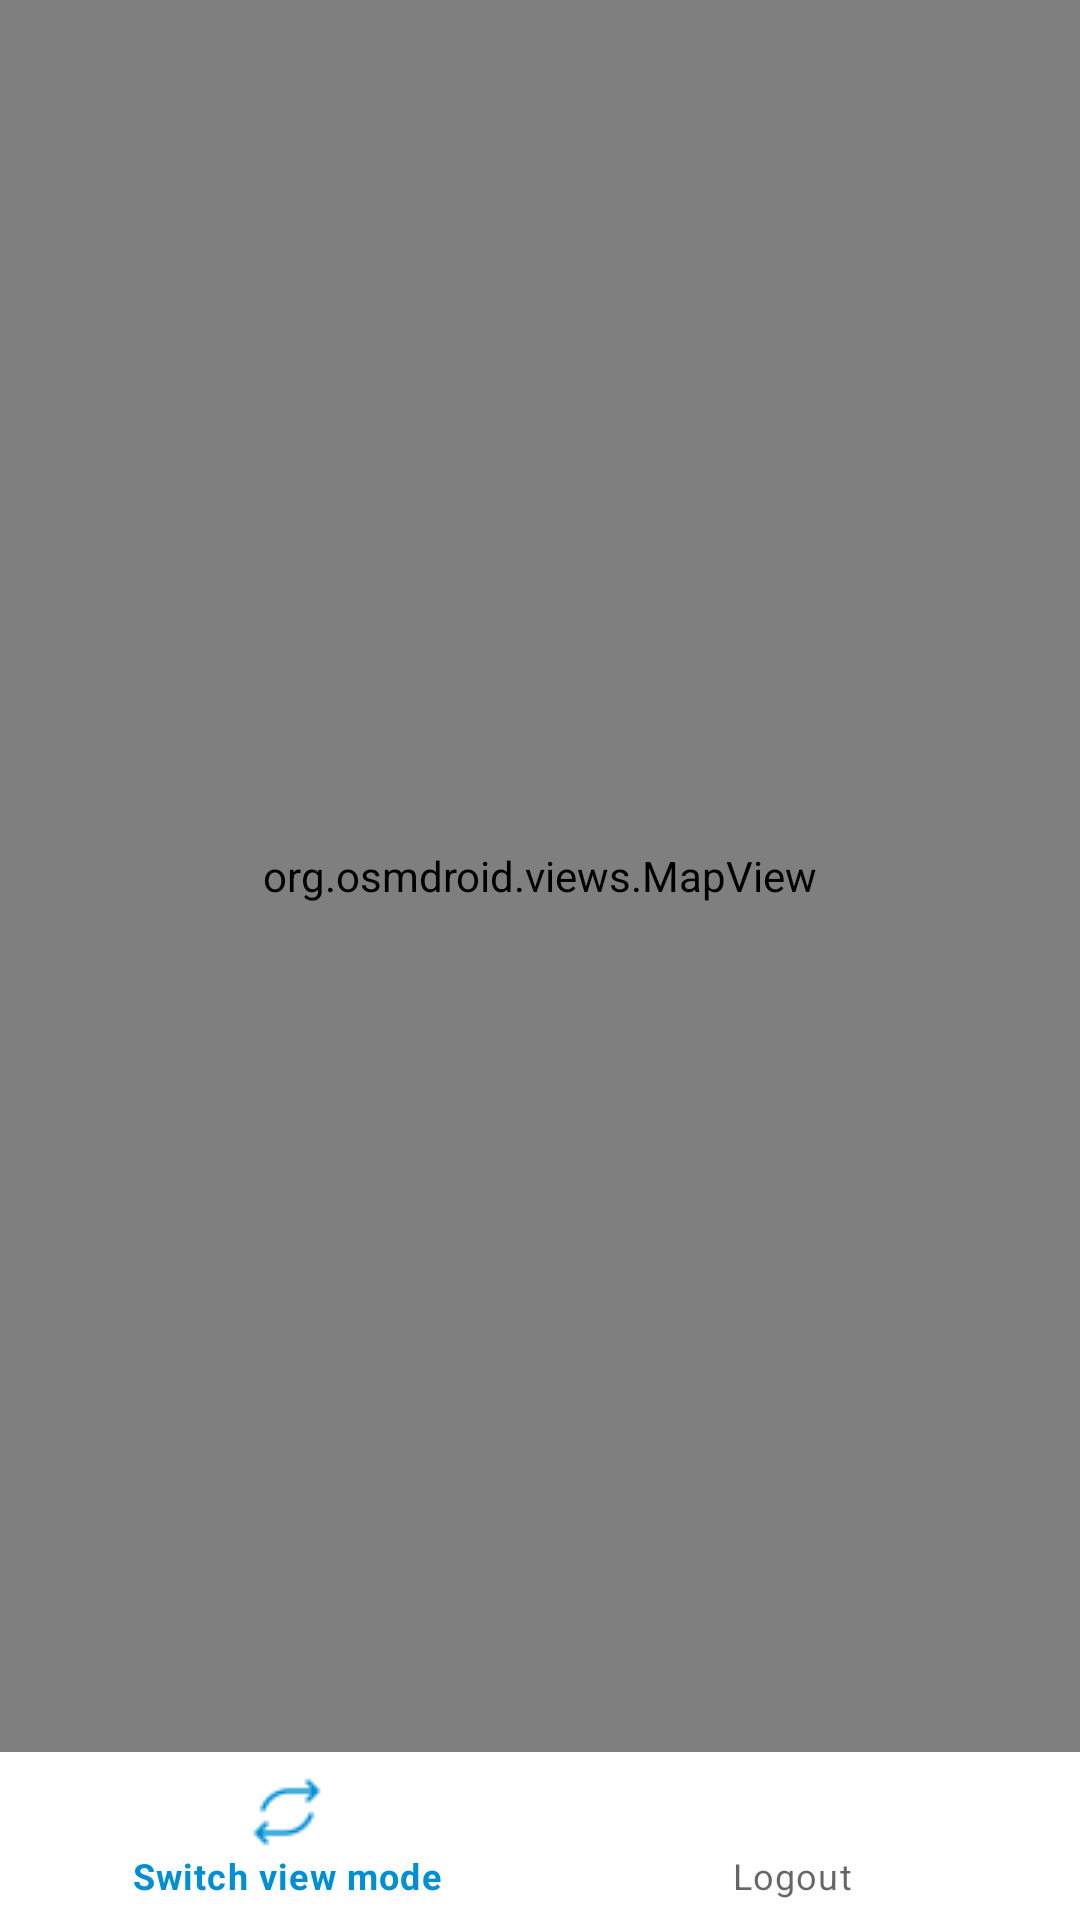

Here is an Android app screen rendered from its layout file. Give the layout XML and the strings, colors and styles it references.
<!-- AndroidManifest.xml: application theme Theme.NoteApp -->
<!-- res/layout/activity_map_note_page.xml -->
<?xml version="1.0" encoding="utf-8"?>
<RelativeLayout xmlns:android="http://schemas.android.com/apk/res/android"
    xmlns:app="http://schemas.android.com/apk/res-auto"
    xmlns:tools="http://schemas.android.com/tools"
    android:layout_width="match_parent"
    android:layout_height="match_parent"
    tools:context=".MapNotePage">

    <org.osmdroid.views.MapView
        android:id="@+id/mapView"
        android:layout_width="match_parent"
        android:layout_height="match_parent"
        android:clickable="true"
        android:focusable="true"
        android:layout_above="@id/LL_bottomNav"/>

    <LinearLayout
        android:id="@+id/LL_bottomNav"
        android:layout_width="match_parent"
        android:layout_height="wrap_content"
        android:layout_alignParentBottom="true">


        <com.google.android.material.bottomnavigation.BottomNavigationView
            android:id="@+id/bottom_navigation"
            android:layout_width="match_parent"
            android:layout_height="wrap_content"
            app:labelVisibilityMode="labeled"
            app:menu="@menu/bottom_app_bar" />
    </LinearLayout>

</RelativeLayout>
<!-- resources referenced by this layout -->
<resources>
  <style name="Theme.NoteApp" parent="Theme.MaterialComponents.DayNight.NoActionBar">
          
          <item name="colorPrimary">@color/appBlue</item>
          <item name="colorPrimaryVariant">@color/appBlue</item>
          <item name="colorOnPrimary">@color/white</item>
          
          <item name="colorSecondary">@color/teal_200</item>
          <item name="colorSecondaryVariant">@color/teal_700</item>
          <item name="colorOnSecondary">@color/black</item>
          
          <item name="android:statusBarColor" tools:targetApi="l">?attr/colorPrimaryVariant</item>
          
      </style>
  <color name="appBlue">#008FD5</color>
  <color name="white">#FFFFFFFF</color>
  <color name="teal_200">#FF03DAC5</color>
  <color name="teal_700">#FF018786</color>
  <color name="black">#FF000000</color>
</resources>
